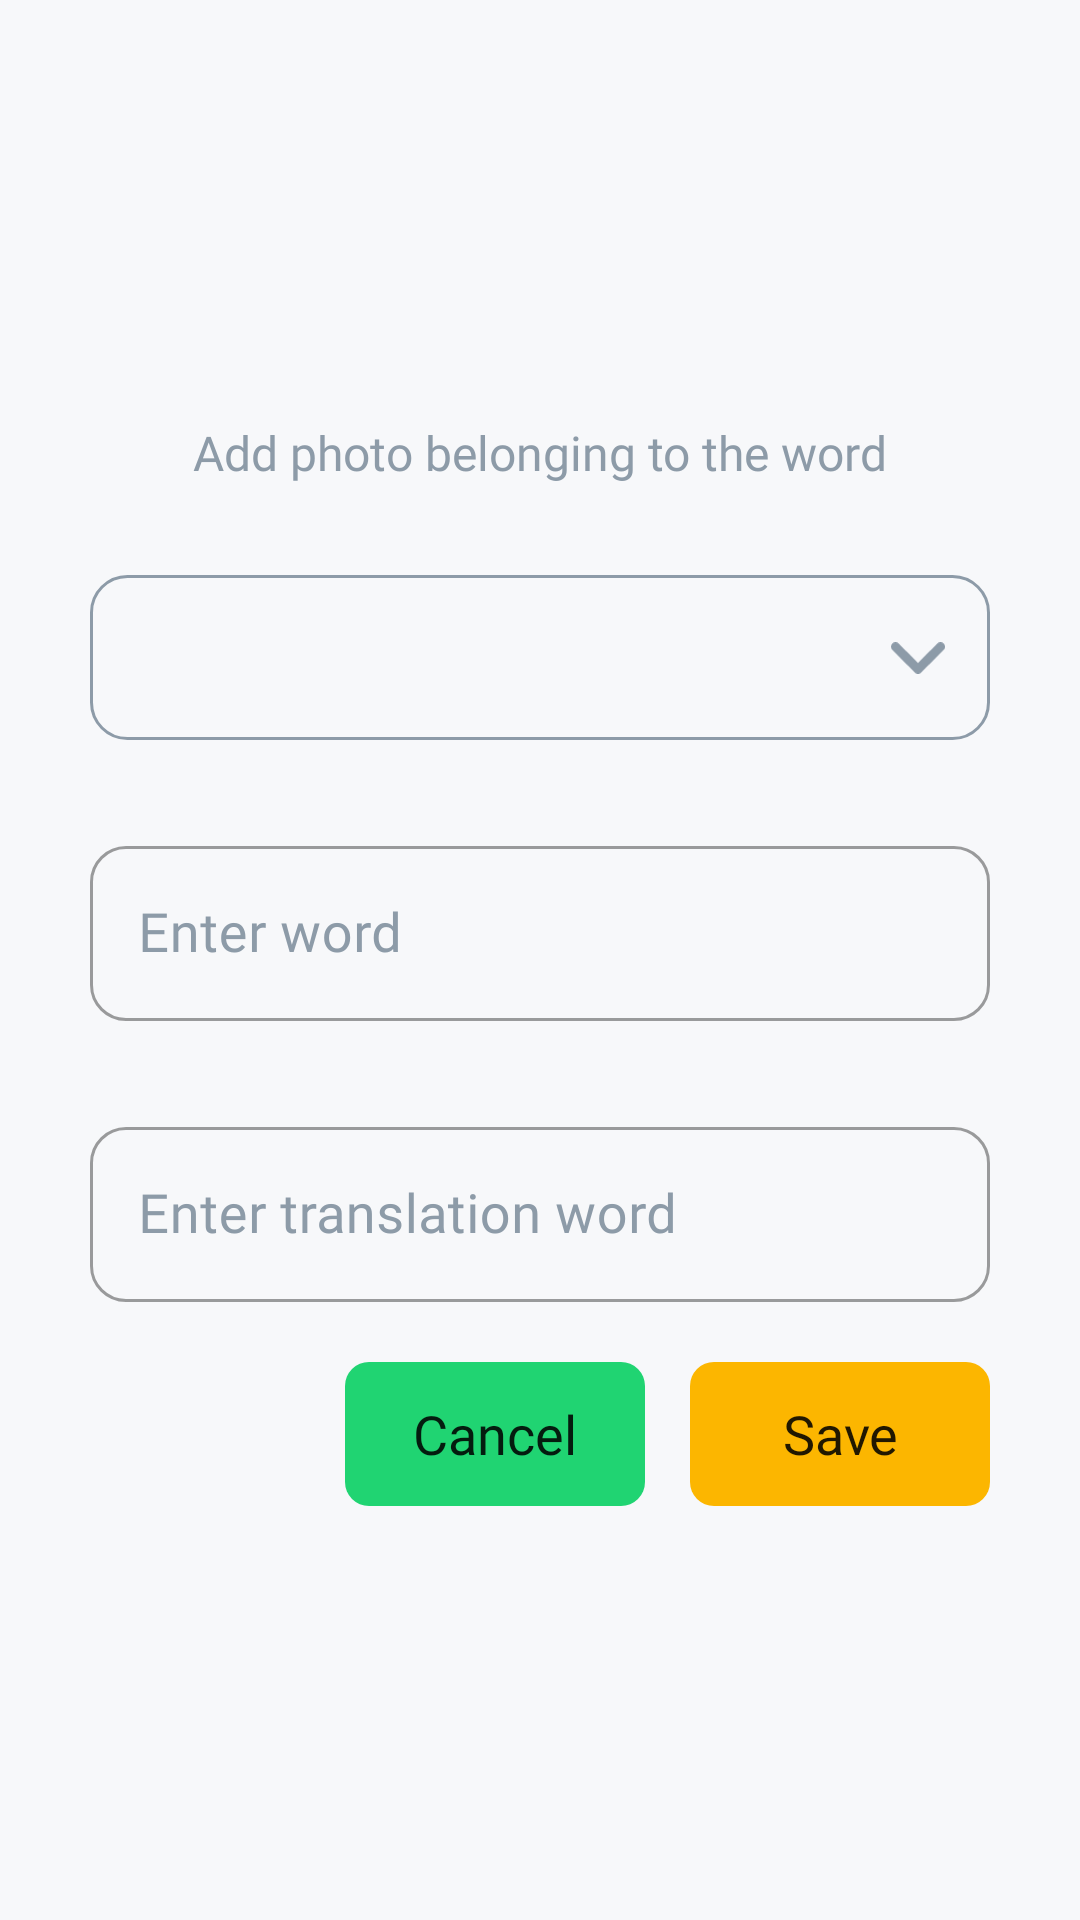

Produce the Android XML layout that renders to this screen, including the resource entries it uses.
<!-- AndroidManifest.xml: application theme Theme.AndroidDatabaseLesson9 -->
<!-- res/layout/fragment_add_word.xml -->
<androidx.constraintlayout.widget.ConstraintLayout xmlns:android="http://schemas.android.com/apk/res/android"
    xmlns:app="http://schemas.android.com/apk/res-auto"
    xmlns:tools="http://schemas.android.com/tools"
    android:layout_width="match_parent"
    android:layout_height="match_parent"
    android:background="@color/background"
    tools:context="com.fragment.AddWordFragment">

    <ImageView
        android:id="@+id/wordImage"
        android:layout_width="150dp"
        android:layout_height="100dp"
        android:layout_marginTop="25dp"
        android:layout_marginBottom="15dp"
        android:src="@drawable/place_holder"
        app:layout_constraintBottom_toTopOf="@id/imageTitle"
        app:layout_constraintEnd_toEndOf="parent"
        app:layout_constraintStart_toStartOf="parent"
        app:layout_constraintTop_toTopOf="parent"
        tools:ignore="MissingConstraints" />

    <TextView
        android:id="@+id/imageTitle"
        android:layout_width="wrap_content"
        android:layout_height="wrap_content"
        android:fontFamily="@font/font_regular"
        android:text="Add photo belonging to the word"
        android:textColor="@color/iconColor"
        android:textSize="16sp"
        app:layout_constraintBottom_toTopOf="@id/categorySpinner"
        app:layout_constraintEnd_toEndOf="parent"
        app:layout_constraintStart_toStartOf="parent"
        app:layout_constraintTop_toBottomOf="@id/wordImage"
        tools:ignore="MissingConstraints" />

    <androidx.appcompat.widget.AppCompatSpinner
        android:id="@+id/categorySpinner"
        android:layout_width="match_parent"
        android:layout_height="55dp"
        android:layout_marginStart="30dp"
        android:layout_marginTop="30dp"
        android:layout_marginEnd="30dp"
        android:layout_marginBottom="15dp"
        android:background="@drawable/background_spinner"
        app:layout_constraintBottom_toTopOf="@id/wordLayout"
        app:layout_constraintEnd_toEndOf="parent"
        app:layout_constraintStart_toStartOf="parent"
        app:layout_constraintTop_toBottomOf="@id/imageTitle"
        tools:ignore="MissingConstraints" />

    <ImageView
        android:layout_width="18dp"
        android:layout_height="18dp"
        android:layout_marginEnd="15dp"
        android:src="@drawable/down_arrow"
        app:layout_constraintBottom_toBottomOf="@id/categorySpinner"
        app:layout_constraintEnd_toEndOf="@id/categorySpinner"
        app:layout_constraintTop_toTopOf="@id/categorySpinner"
        tools:ignore="MissingConstraints" />

    <com.google.android.material.textfield.TextInputLayout
        android:id="@+id/wordLayout"
        style="@style/OutlinedRoundBox"
        android:layout_width="match_parent"
        android:layout_height="wrap_content"
        android:layout_marginStart="30dp"
        android:layout_marginTop="15dp"
        android:layout_marginEnd="30dp"
        android:layout_marginBottom="15dp"
        android:textColorHint="@color/iconColor"
        app:layout_constraintBottom_toTopOf="@id/wordTranslationLayout"
        app:layout_constraintEnd_toEndOf="parent"
        app:layout_constraintStart_toStartOf="parent"
        app:layout_constraintTop_toBottomOf="@id/categorySpinner"
        tools:ignore="MissingConstraints">

        <com.google.android.material.textfield.TextInputEditText
            android:id="@+id/word"
            android:layout_width="match_parent"
            android:layout_height="match_parent"
            android:fontFamily="@font/font_regular"
            android:hint="Enter word"
            android:textSize="18sp" />
    </com.google.android.material.textfield.TextInputLayout>

    <com.google.android.material.textfield.TextInputLayout
        android:id="@+id/wordTranslationLayout"
        style="@style/OutlinedRoundBox"
        android:layout_width="match_parent"
        android:layout_height="wrap_content"
        android:layout_marginStart="30dp"
        android:layout_marginTop="15dp"
        android:layout_marginEnd="30dp"
        android:textColorHint="@color/iconColor"
        app:layout_constraintBottom_toTopOf="@id/saveButton"
        app:layout_constraintEnd_toEndOf="parent"
        app:layout_constraintStart_toStartOf="parent"
        app:layout_constraintTop_toBottomOf="@id/wordLayout"
        tools:ignore="MissingConstraints">

        <com.google.android.material.textfield.TextInputEditText
            android:id="@+id/wordTranslation"
            android:layout_width="match_parent"
            android:layout_height="match_parent"
            android:fontFamily="@font/font_regular"
            android:hint="Enter translation word"
            android:textSize="18sp" />
    </com.google.android.material.textfield.TextInputLayout>

    <Button
        android:id="@+id/saveButton"
        android:layout_width="100dp"
        android:layout_height="wrap_content"
        android:layout_marginTop="20dp"
        android:layout_marginEnd="30dp"
        android:stateListAnimator="@null"
        android:background="@drawable/background_button_save"
        android:fontFamily="@font/font_regular"
        android:padding="0dp"
        android:text="Save"
        android:textAllCaps="false"
        android:textSize="18sp"
        app:backgroundTint="@null"
        app:layout_constraintEnd_toEndOf="parent"
        app:layout_constraintTop_toBottomOf="@id/wordTranslationLayout"
        tools:ignore="MissingConstraints" />

    <Button
        android:id="@+id/cancelButton"
        android:layout_width="100dp"
        android:layout_height="wrap_content"
        android:layout_marginTop="20dp"
        android:stateListAnimator="@null"
        android:textSize="18sp"
        android:layout_marginEnd="15dp"
        android:background="@drawable/background_button_cancel"
        android:fontFamily="@font/font_regular"
        android:padding="0dp"
        android:text="Cancel"
        android:textAllCaps="false"
        app:backgroundTint="@null"
        app:layout_constraintEnd_toStartOf="@id/saveButton"
        app:layout_constraintTop_toBottomOf="@id/wordTranslationLayout"
        tools:ignore="MissingConstraints" />
</androidx.constraintlayout.widget.ConstraintLayout>
<!-- resources referenced by this layout -->
<resources>
  <color name="background">#F7F8FA</color>
  <color name="iconColor">#8D9BA8</color>
  <!-- drawable background_button_cancel (drawable) -->
  <?xml version="1.0" encoding="utf-8"?>
  <selector xmlns:android="http://schemas.android.com/apk/res/android">
      <item android:state_pressed="false">
          <shape android:shape="rectangle">
              <solid android:color="@color/green" />
              <corners android:radius="8dp" />
          </shape>
      </item>
      <item android:state_pressed="true">
          <shape android:shape="rectangle">
              <solid android:color="#21B163" />
              <corners android:radius="8dp" />
          </shape>
      </item>
  </selector>
  <!-- drawable background_button_save (drawable) -->
  <?xml version="1.0" encoding="utf-8"?>
  <selector xmlns:android="http://schemas.android.com/apk/res/android">
      <item android:state_pressed="false">
          <shape android:shape="rectangle">
              <solid android:color="@color/yellow" />
              <corners android:radius="8dp" />
          </shape>
      </item>
      <item android:state_pressed="true">
          <shape android:shape="rectangle">
              <solid android:color="#EAA900" />
              <corners android:radius="8dp" />
          </shape>
      </item>
  </selector>
  <!-- drawable background_spinner (drawable) -->
  <?xml version="1.0" encoding="utf-8"?>
  <selector xmlns:android="http://schemas.android.com/apk/res/android">
      <item>
          <shape android:shape="rectangle">
              <solid android:color="@android:color/transparent" />
              <corners android:radius="12dp" />
              <stroke android:width="1dp" android:color="@color/iconColor" />
          </shape>
      </item>
  </selector>
  <!-- drawable down_arrow (drawable) -->
  <vector xmlns:android="http://schemas.android.com/apk/res/android"
      android:width="200dp"
      android:height="117dp"
      android:viewportWidth="200"
      android:viewportHeight="117">
    <path
        android:pathData="M99.992,117C95.728,117 91.461,115.368 88.212,112.103L4.883,28.532C-1.628,22.003 -1.628,11.426 4.883,4.897C11.393,-1.632 21.939,-1.632 28.449,4.897L99.992,76.677L171.551,4.91C178.061,-1.619 188.607,-1.619 195.117,4.91C201.628,11.439 201.628,22.016 195.117,28.545L111.788,112.116C108.533,115.381 104.263,117 99.992,117Z"
        android:fillColor="@color/iconColor"/>
  </vector>
  <style name="OutlinedRoundBox" parent="Widget.MaterialComponents.TextInputLayout.OutlinedBox">
          <item name="shapeAppearanceOverlay" tools:ignore="PrivateResource">
              @style/ShapeAppearanceOverlay
          </item>
  
      </style>
  <style name="Theme.AndroidDatabaseLesson9" parent="Theme.MaterialComponents.DayNight.NoActionBar">
          
          <item name="colorPrimary">@color/purple_500</item>
          <item name="colorPrimaryVariant">@color/purple_700</item>
          <item name="colorOnPrimary">@color/white</item>
          
          <item name="colorSecondary">@color/teal_200</item>
          <item name="colorSecondaryVariant">@color/teal_700</item>
          <item name="colorOnSecondary">@color/black</item>
          
          <item name="android:statusBarColor" tools:targetApi="l">?attr/colorPrimaryVariant</item>
          
  
      </style>
  <color name="green">#20D472</color>
  <color name="yellow">#FCB600</color>
  <style name="ShapeAppearanceOverlay" parent="">
          <item name="cornerFamily">rounded</item>
          <item name="cornerSize">12dp</item>
      </style>
  <color name="purple_500">@color/yellow</color>
  <color name="purple_700">#FFFFFFFF</color>
  <color name="white">#FFFFFFFF</color>
  <color name="teal_200">#8D9BA8</color>
  <color name="teal_700">#7A858F</color>
  <color name="black">#FF000000</color>
</resources>
